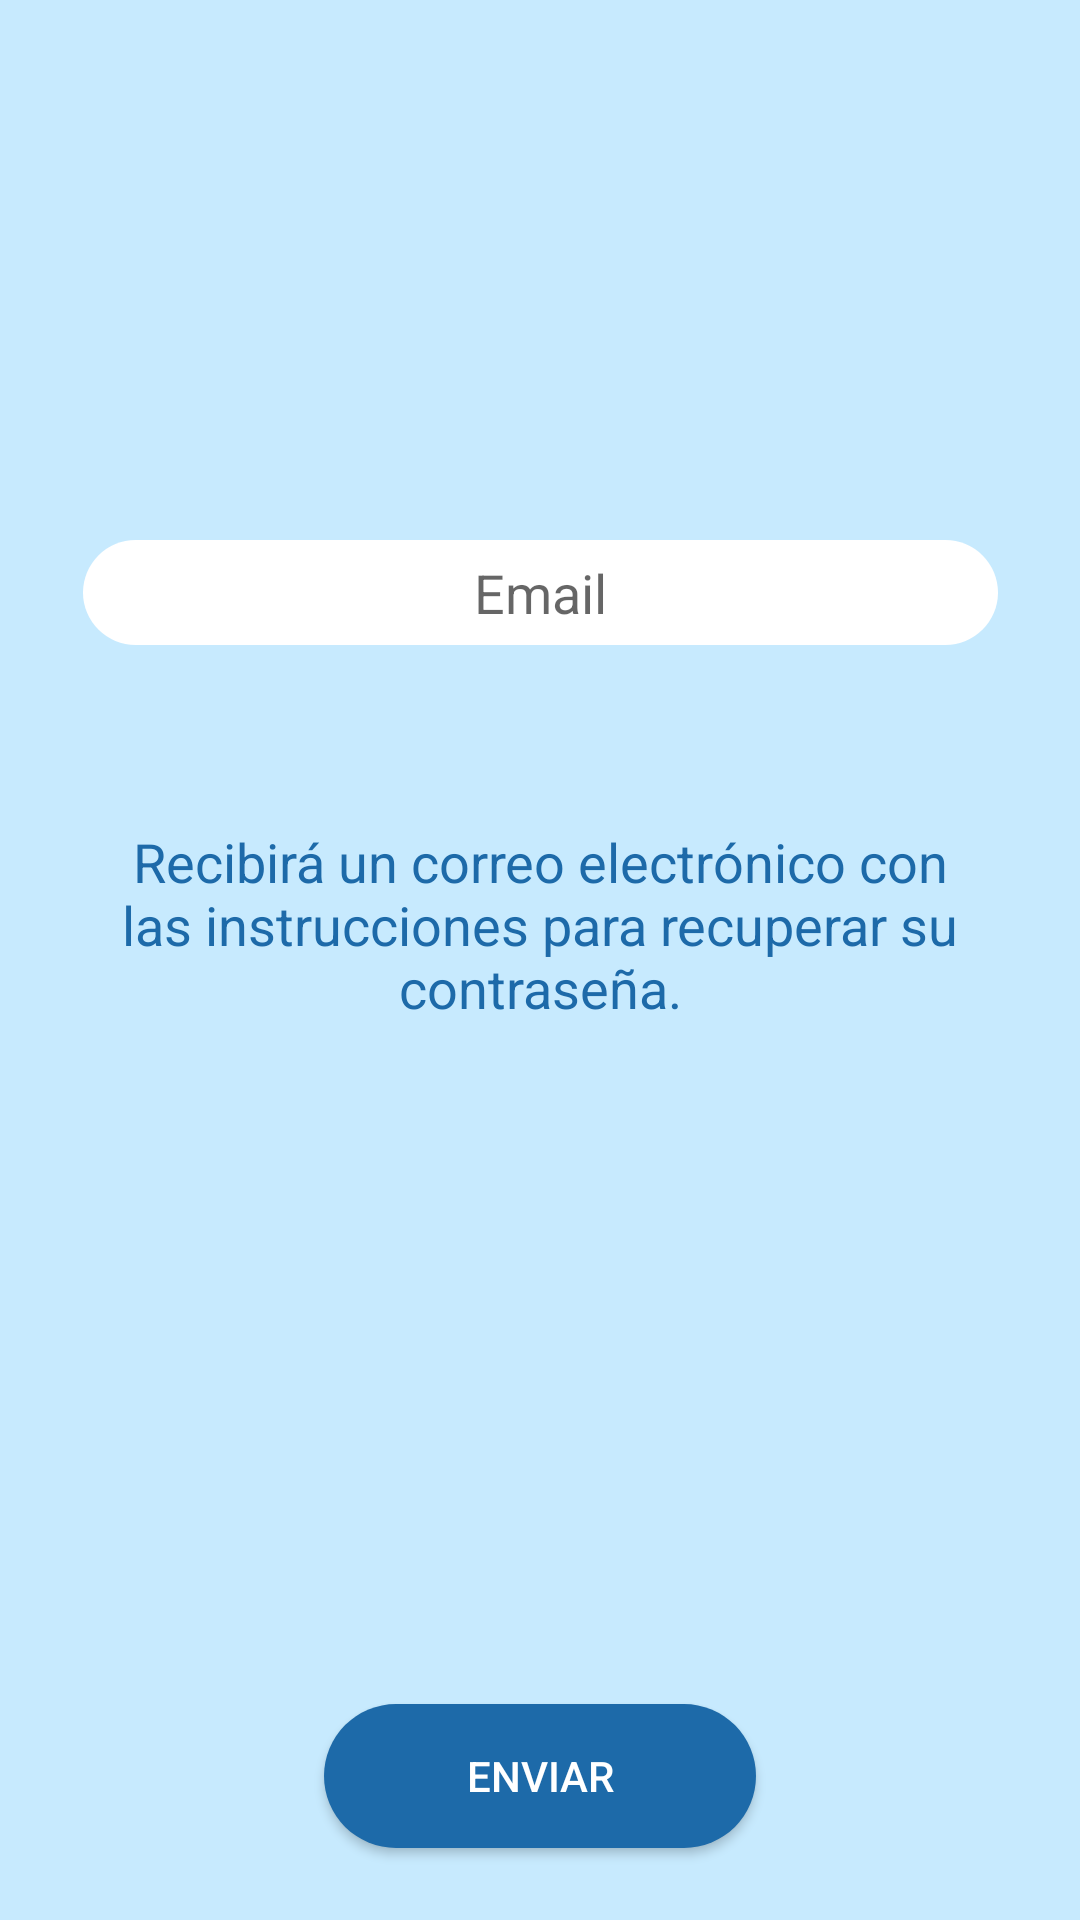

Write the Android layout XML for this screen, with the resource values it uses.
<!-- AndroidManifest.xml: application theme AppTheme -->
<!-- res/layout/activity_vista_recuperar_password.xml -->
<?xml version="1.0" encoding="utf-8"?>
<android.support.constraint.ConstraintLayout xmlns:android="http://schemas.android.com/apk/res/android"
    xmlns:app="http://schemas.android.com/apk/res-auto"
    xmlns:tools="http://schemas.android.com/tools"
    android:layout_width="match_parent"
    android:layout_height="match_parent"
    android:background="@color/fondo">

    <EditText
        android:id="@+id/entradaEmail"
        android:layout_width="305dp"
        android:layout_height="35dp"
        android:layout_marginStart="8dp"
        android:layout_marginTop="180dp"
        android:layout_marginEnd="8dp"
        android:layout_marginBottom="8dp"
        android:background="@drawable/cuadro_texto_redondeado"
        android:ems="10"
        android:hint="@string/email"
        android:inputType="textEmailAddress"
        android:textAlignment="center"
        app:layout_constraintBottom_toBottomOf="parent"
        app:layout_constraintEnd_toEndOf="parent"
        app:layout_constraintHorizontal_bias="0.507"
        app:layout_constraintStart_toStartOf="parent"
        app:layout_constraintTop_toTopOf="parent"
        app:layout_constraintVertical_bias="0.0" />

    <TextView
        android:id="@+id/mensajeRegistro"
        android:layout_width="305dp"
        android:layout_height="86dp"
        android:layout_marginStart="8dp"
        android:layout_marginTop="60dp"
        android:layout_marginEnd="8dp"
        android:text="@string/mensaje_registro"
        android:textAlignment="center"
        android:textColor="@color/letras_principales"
        android:textSize="18sp"
        app:layout_constraintEnd_toEndOf="parent"
        app:layout_constraintStart_toStartOf="parent"
        app:layout_constraintTop_toBottomOf="@+id/entradaEmail" />

    <Button
        android:id="@+id/botonEnviar"
        android:layout_width="144dp"
        android:layout_height="wrap_content"
        android:layout_marginStart="8dp"
        android:layout_marginTop="8dp"
        android:layout_marginEnd="8dp"
        android:layout_marginBottom="24dp"
        android:background="@drawable/boton_redondo"
        android:text="@string/botonEnviar"
        android:textColor="@color/letras"
        app:layout_constraintBottom_toBottomOf="parent"
        app:layout_constraintEnd_toEndOf="parent"
        app:layout_constraintStart_toStartOf="parent"
        app:layout_constraintTop_toBottomOf="@+id/mensajeRegistro"
        app:layout_constraintVertical_bias="1.0" />
</android.support.constraint.ConstraintLayout>
<!-- resources referenced by this layout -->
<resources>
  <color name="fondo">#c7eafe</color>
  <color name="letras">#FFFFFF</color>
  <color name="letras_principales">#1d6aa9</color>
  <!-- drawable boton_redondo (drawable) -->
  <?xml version="1.0" encoding="utf-8"?>
  <shape xmlns:android="http://schemas.android.com/apk/res/android">
      <solid android:color="#1d6aa9"></solid>
      <corners android:radius="30dp"></corners>
  
  </shape>
  <!-- drawable cuadro_texto_redondeado (drawable) -->
  <?xml version="1.0" encoding="utf-8"?>
  <shape xmlns:android="http://schemas.android.com/apk/res/android">
      <corners android:radius="30dp"></corners>
      <solid android:color="#FFFFFF"></solid>
  
  </shape>
  <string name="botonEnviar">Enviar</string>
  
  
      //Mensajes
  <string name="email">Email</string>
  <string name="mensaje_registro">Recibirá un correo electrónico con las instrucciones para recuperar su contraseña.</string>
  
  
      //Texto
  <style name="AppTheme" parent="Theme.AppCompat.Light.DarkActionBar">
          
          <item name="colorPrimary">@color/colorPrimary</item>
          <item name="colorPrimaryDark">@color/colorPrimaryDark</item>
          <item name="colorAccent">@color/colorAccent</item>
  
  
      </style>
  <color name="colorPrimary">#008577</color>
  <color name="colorPrimaryDark">#00574B</color>
  <color name="colorAccent">#D81B60</color>
</resources>
